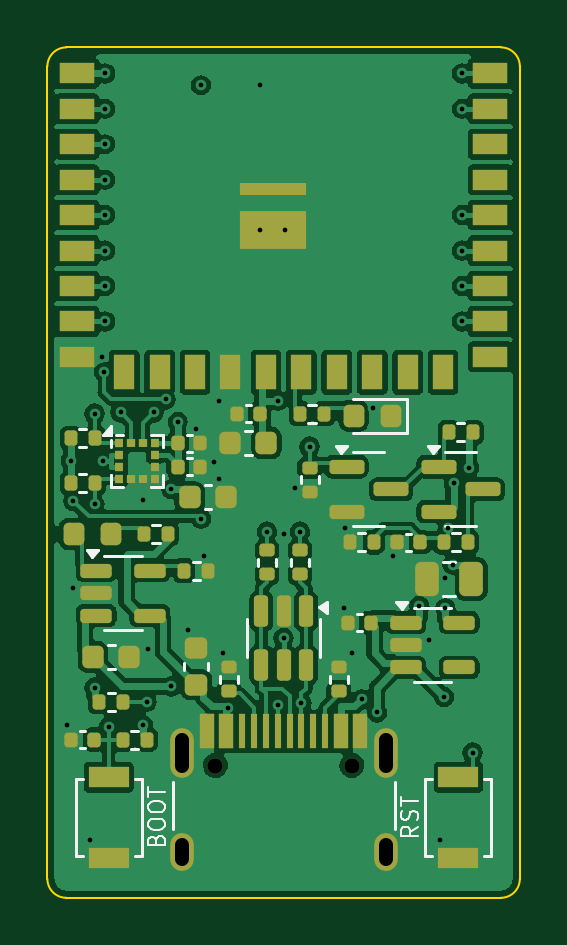
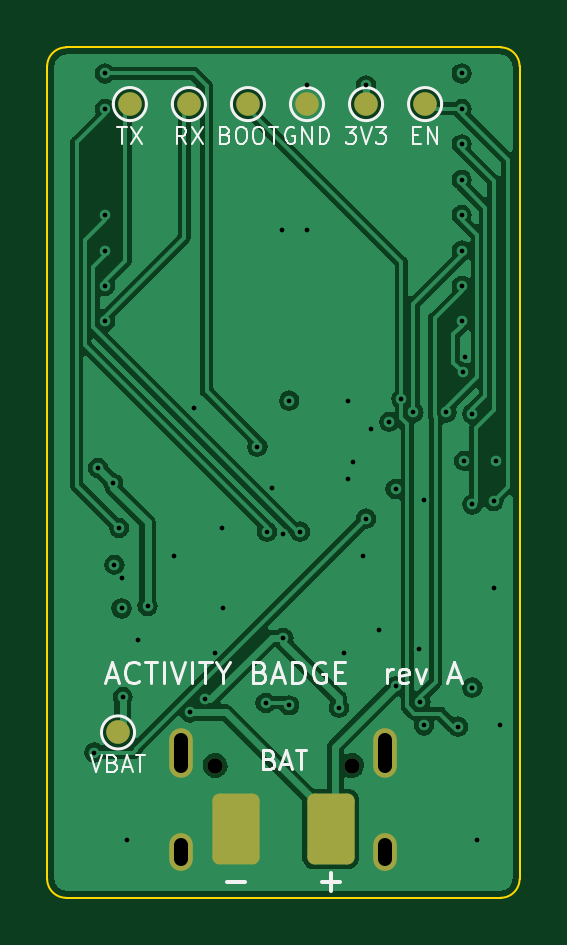
Circuit board: 11 layer files. Board 20.0 x 36.0 mm.
- bottom_copper: activity-badge-B_Cu.gbl (52044 bytes)
- bottom_mask: activity-badge-B_Mask.gbs (1781 bytes)
- paste: activity-badge-B_Paste.gbp (485 bytes)
- bottom_silk: activity-badge-B_Silkscreen.gbo (16373 bytes)
- outline: activity-badge-Edge_Cuts.gm1 (922 bytes)
- top_copper: activity-badge-F_Cu.gtl (119365 bytes)
- top_mask: activity-badge-F_Mask.gts (7254 bytes)
- paste: activity-badge-F_Paste.gtp (7008 bytes)
- top_silk: activity-badge-F_Silkscreen.gto (17612 bytes)
- drill: activity-badge-NPTH.drl (386 bytes)
- drill: activity-badge-PTH.drl (1474 bytes)

=== bottom_copper: activity-badge-B_Cu.gbl (52044 bytes, source omitted) ===
=== bottom_mask: activity-badge-B_Mask.gbs (1781 bytes, source withheld) ===
=== paste: activity-badge-B_Paste.gbp ===
%TF.GenerationSoftware,KiCad,Pcbnew,7.0.11+dfsg-1build4*%
%TF.CreationDate,2026-11-11T12:47:41+00:00*%
%TF.ProjectId,activity-badge,61637469-7669-4747-992d-62616467652e,rev?*%
%TF.SameCoordinates,Original*%
%TF.FileFunction,Paste,Bot*%
%TF.FilePolarity,Positive*%
%FSLAX46Y46*%
G04 Gerber Fmt 4.6, Leading zero omitted, Abs format (unit mm)*
G04 Created by KiCad (PCBNEW 7.0.11+dfsg-1build4) date 2026-11-11 12:47:41*
%MOMM*%
%LPD*%
G01*
G04 APERTURE LIST*
G04 APERTURE END LIST*
M02*

=== bottom_silk: activity-badge-B_Silkscreen.gbo (16373 bytes, source omitted) ===
=== outline: activity-badge-Edge_Cuts.gm1 ===
%TF.GenerationSoftware,KiCad,Pcbnew,7.0.11+dfsg-1build4*%
%TF.CreationDate,2026-11-11T12:47:41+00:00*%
%TF.ProjectId,activity-badge,61637469-7669-4747-992d-62616467652e,rev?*%
%TF.SameCoordinates,Original*%
%TF.FileFunction,Profile,NP*%
%FSLAX46Y46*%
G04 Gerber Fmt 4.6, Leading zero omitted, Abs format (unit mm)*
G04 Created by KiCad (PCBNEW 7.0.11+dfsg-1build4) date 2026-11-11 12:47:41*
%MOMM*%
%LPD*%
G01*
G04 APERTURE LIST*
%TA.AperFunction,Profile*%
%ADD10C,0.100000*%
%TD*%
G04 APERTURE END LIST*
D10*
X0Y-35200000D02*
X0Y-800000D01*
X19200000Y-36000000D02*
X800000Y-36000000D01*
X20000000Y-800000D02*
G75*
G03*
X19200000Y0I-800000J0D01*
G01*
X19200000Y-36000000D02*
G75*
G03*
X20000000Y-35200000I0J800000D01*
G01*
X800000Y0D02*
G75*
G03*
X0Y-800000I-2J-799998D01*
G01*
X0Y-35200000D02*
G75*
G03*
X800000Y-36000000I800000J0D01*
G01*
X20000000Y-800000D02*
X20000000Y-35200000D01*
X800000Y0D02*
X19200000Y0D01*
M02*

=== top_copper: activity-badge-F_Cu.gtl (119365 bytes, source omitted) ===
=== top_mask: activity-badge-F_Mask.gts (7254 bytes, source omitted) ===
=== paste: activity-badge-F_Paste.gtp (7008 bytes, source omitted) ===
=== top_silk: activity-badge-F_Silkscreen.gto (17612 bytes, source omitted) ===
=== drill: activity-badge-NPTH.drl ===
M48
; DRILL file {KiCad 7.0.11+dfsg-1build4} date Wed Nov 11 12:47:41 2026
; FORMAT={-:-/ absolute / metric / decimal}
; #@! TF.CreationDate,2026-11-11T12:47:41+00:00
; #@! TF.GenerationSoftware,Kicad,Pcbnew,7.0.11+dfsg-1build4
; #@! TF.FileFunction,NonPlated,1,4,NPTH
FMAT,2
METRIC
; #@! TA.AperFunction,NonPlated,NPTH,ComponentDrill
T1C0.650
%
G90
G05
T1
X7.11Y-30.4
X12.89Y-30.4
M30

=== drill: activity-badge-PTH.drl ===
M48
; DRILL file {KiCad 7.0.11+dfsg-1build4} date Wed Nov 11 12:47:41 2026
; FORMAT={-:-/ absolute / metric / decimal}
; #@! TF.CreationDate,2026-11-11T12:47:41+00:00
; #@! TF.GenerationSoftware,Kicad,Pcbnew,7.0.11+dfsg-1build4
; #@! TF.FileFunction,Plated,1,4,PTH
FMAT,2
METRIC
; #@! TA.AperFunction,Plated,PTH,ViaDrill
T1C0.200
; #@! TA.AperFunction,Plated,PTH,ComponentDrill
T2C0.600
%
G90
G05
T1
X0.85Y-28.7
X0.99Y-17.5
X1.1Y-19.2
X1.1Y-22.9
X1.8Y-33.55
X2.0Y-15.5
X2.0Y-19.35
X2.0Y-27.1
X2.3Y-13.1
X2.35Y-17.5
X2.4Y-13.75
X2.45Y-1.1
X2.45Y-2.6
X2.45Y-4.1
X2.45Y-5.6
X2.45Y-7.1
X2.45Y-8.6
X2.45Y-10.1
X2.45Y-11.6
X2.6Y-28.75
X3.1Y-15.45
X4.05Y-19.15
X4.05Y-28.7
X4.2Y-27.7
X4.25Y-25.45
X4.5Y-15.45
X5.0Y-14.9
X5.25Y-18.7
X5.25Y-27.05
X5.52Y-15.85
X5.95Y-24.65
X6.3Y-16.15
X6.5Y-1.6
X6.5Y-19.95
X6.65Y-21.55
X7.05Y-17.55
X7.25Y-14.95
X7.25Y-18.25
X7.45Y-25.65
X7.65Y-27.95
X9.0Y-1.6
X9.0Y-7.73
X9.3Y-20.5
X9.75Y-14.95
X9.75Y-27.85
X10.0Y-20.6
X10.0Y-25.0
X10.06Y-7.73
X10.5Y-18.65
X10.7Y-20.5
X10.75Y-27.75
X11.1Y-16.9
X12.55Y-23.75
X12.6Y-20.35
X12.9Y-25.65
X13.3Y-27.6
X13.8Y-15.25
X13.95Y-28.15
X14.65Y-21.55
X15.75Y-23.65
X16.15Y-25.1
X16.6Y-33.55
X16.8Y-27.5
X16.85Y-22.45
X16.85Y-23.75
X16.95Y-20.35
X17.15Y-21.9
X17.2Y-18.45
X17.55Y-1.1
X17.55Y-2.6
X17.55Y-7.1
X17.55Y-8.6
X17.55Y-10.1
X17.55Y-11.6
X17.85Y-17.8
X18.0Y-29.85
T2
X5.68Y-29.32G85X5.68Y-30.42
G05
X5.68Y-33.75G85X5.68Y-34.35
G05
X14.32Y-29.32G85X14.32Y-30.42
G05
X14.32Y-33.75G85X14.32Y-34.35
G05
M30
